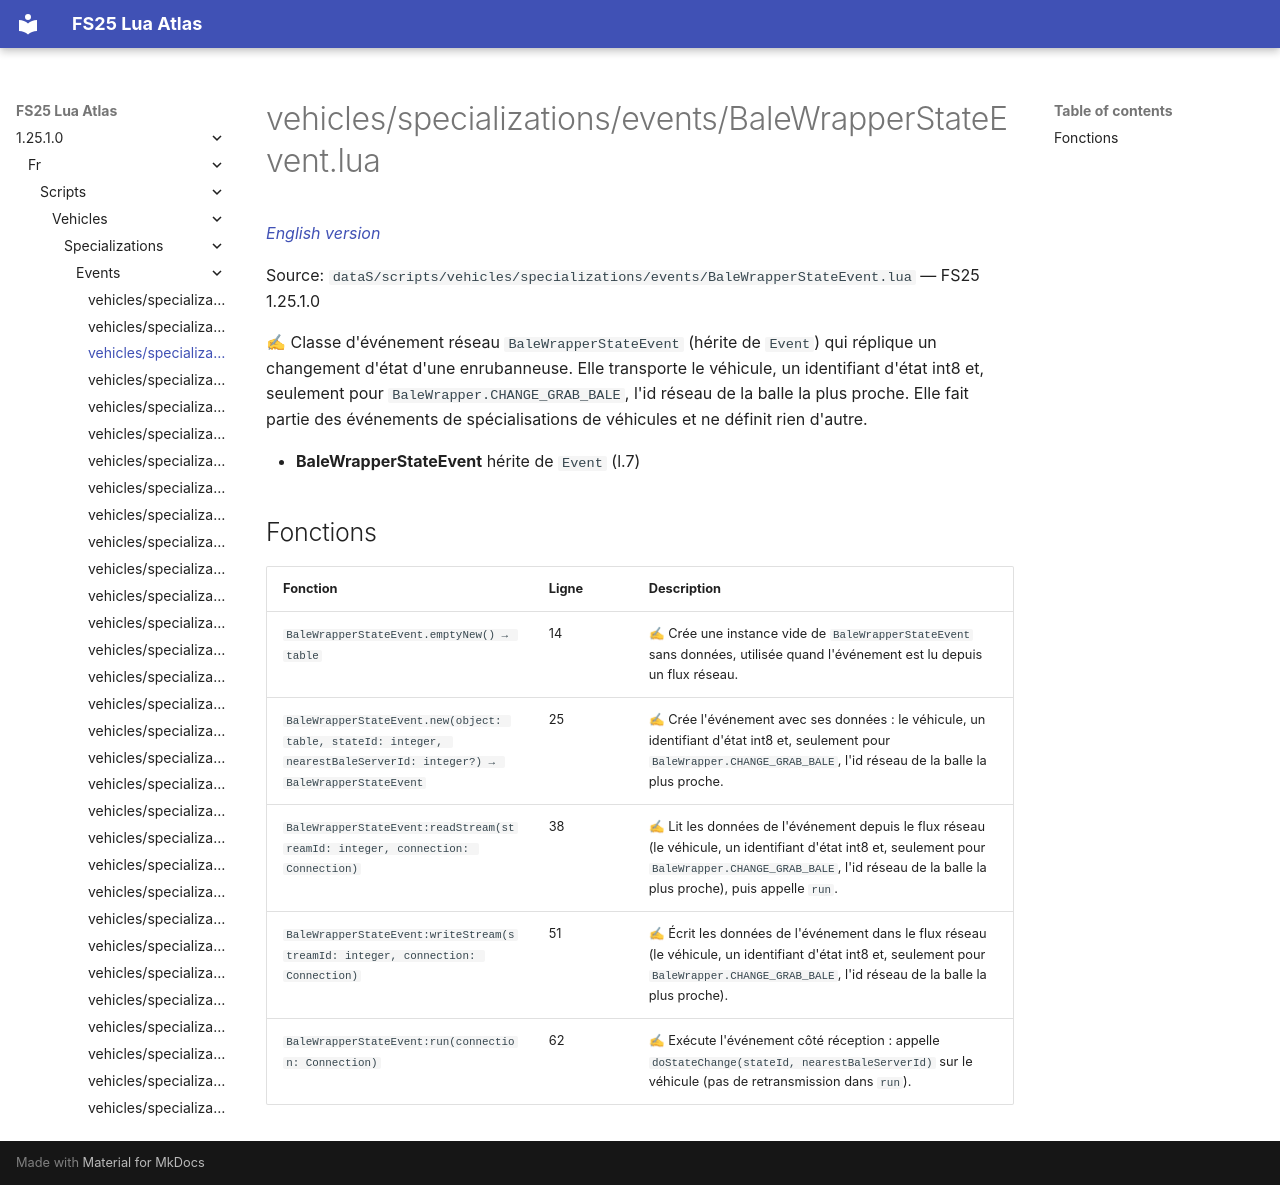

repository: Tim0219800/fs25-lua-atlas · page: 1.25.1.0/fr/scripts/vehicles/specializations/events/BaleWrapperStateEvent.html · generator: mkdocs

# vehicles/specializations/events/BaleWrapperStateEvent.lua

*[English version](../../../../../scripts/vehicles/specializations/events/BaleWrapperStateEvent.md)*

Source: `dataS/scripts/vehicles/specializations/events/BaleWrapperStateEvent.lua` — FS25 1.25.1.0

✍ Classe d'événement réseau `BaleWrapperStateEvent` (hérite de `Event`) qui réplique un changement d'état d'une enrubanneuse. Elle transporte le véhicule, un identifiant d'état int8 et, seulement pour `BaleWrapper.CHANGE_GRAB_BALE`, l'id réseau de la balle la plus proche. Elle fait partie des événements de spécialisations de véhicules et ne définit rien d'autre.

- **BaleWrapperStateEvent** hérite de `Event` (l.7)

## Fonctions

| Fonction | Ligne | Description |
|---|---|---|
| `BaleWrapperStateEvent.emptyNew() → table` | 14 | ✍ Crée une instance vide de `BaleWrapperStateEvent` sans données, utilisée quand l'événement est lu depuis un flux réseau. |
| `BaleWrapperStateEvent.new(object: table, stateId: integer, nearestBaleServerId: integer?) → BaleWrapperStateEvent` | 25 | ✍ Crée l'événement avec ses données : le véhicule, un identifiant d'état int8 et, seulement pour `BaleWrapper.CHANGE_GRAB_BALE`, l'id réseau de la balle la plus proche. |
| `BaleWrapperStateEvent:readStream(streamId: integer, connection: Connection)` | 38 | ✍ Lit les données de l'événement depuis le flux réseau (le véhicule, un identifiant d'état int8 et, seulement pour `BaleWrapper.CHANGE_GRAB_BALE`, l'id réseau de la balle la plus proche), puis appelle `run`. |
| `BaleWrapperStateEvent:writeStream(streamId: integer, connection: Connection)` | 51 | ✍ Écrit les données de l'événement dans le flux réseau (le véhicule, un identifiant d'état int8 et, seulement pour `BaleWrapper.CHANGE_GRAB_BALE`, l'id réseau de la balle la plus proche). |
| `BaleWrapperStateEvent:run(connection: Connection)` | 62 | ✍ Exécute l'événement côté réception : appelle `doStateChange(stateId, nearestBaleServerId)` sur le véhicule (pas de retransmission dans `run`). |
